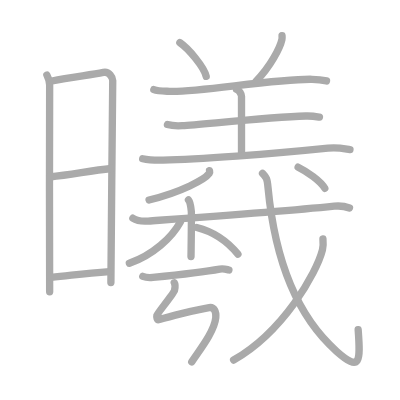
t = 0.00 s
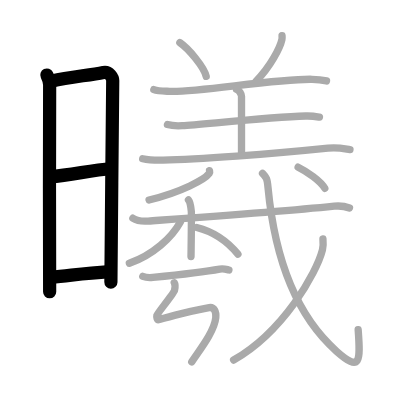
t = 4.00 s
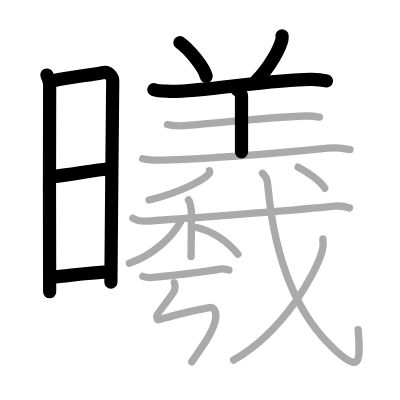
t = 8.00 s
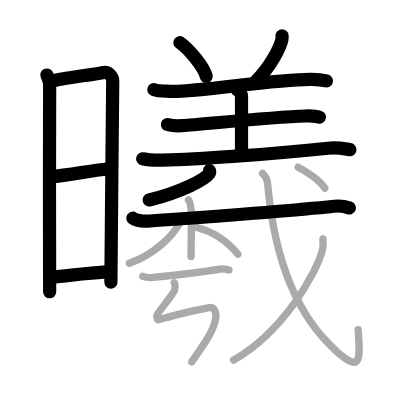
t = 12.00 s
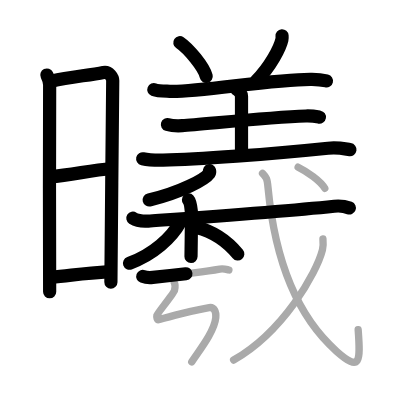
t = 15.50 s
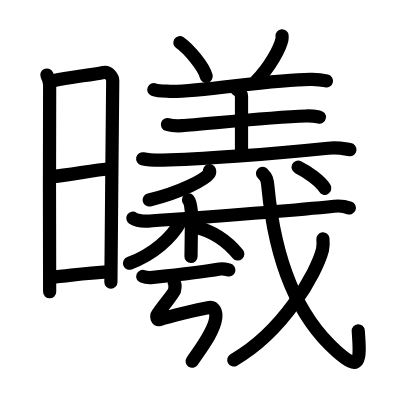
t = 20.00 s

The animated SVG that drew these frames (rendered in a browser with its animation timeline set to each time). Animation: 20 SMIL elements (animate=20); one cycle of 20.00 s.

<?xml version="1.0" standalone="no"?>
<!DOCTYPE svg PUBLIC "-//W3C//DTD SVG 1.1//EN"   "http://www.w3.org/Graphics/SVG/1.1/DTD/svg11.dtd">
<svg width="400px" height="400px"  version="1.1" xmlns="http://www.w3.org/2000/svg">
  <defs>
    <marker id="Triangle" viewBox="0 0 10 10" refX="0" refY="5" markerUnits="strokeWidth" markerWidth="3" style="stroke-opacity:0%;fill:#aaaaaa;" markerHeight="2" orient="auto">
      <path d="M 0 0 L 10 5 L 0 10 z" />
    </marker>
    
    <marker id="Arrow" viewBox="0 0 10 10" refX="5" refY="5" markerUnits="strokeWidth" markerWidth="1.8" style="stroke-opacity:0%;fill:#770000;" markerHeight="2" orient="auto">
      <path d="M 0 4 L 6 4 L 4 1 L 10 5 L 4 9 L 6 6 L 0 6 z" />
        <circle cx="5" cy="5" r="5" />
      </marker>
    
    <marker id="TriangleRed" viewBox="0 0 10 10" refX="0" refY="5" markerUnits="strokeWidth" markerWidth="3" style="stroke-opacity:0%;fill:#CC0000;" markerHeight="2" orient="auto">
      <path d="M 0 0 L 10 5 L 0 10 z" />
    </marker>
    
    <marker id="ArrowRed" viewBox="0 0 10 10" refX="5" refY="5" markerUnits="strokeWidth" markerWidth="1.8" style="stroke-opacity:0%;fill:#CC0000;" markerHeight="2" orient="auto">
      <path d="M 0 4 L 6 4 L 4 1 L 10 5 L 4 9 L 6 6 L 0 6 z" />
        <circle cx="5" cy="5" r="5" />
      </marker>
    
  </defs>
  
  <path style="fill:#ffffff; fill-opacity:100%; fill-rule:evenodd; stroke-width:0;" d="M 0 0 L 400px 0 L 400px 400px L 0 400px L 0 0" />

  <g transform="scale(3.6697247706422 3.6697247706422)">
<path style="fill:none; fill-opacity:0%; fill-rule:evenodd; stroke:#aaaaaa; stroke-opacity:100%; stroke-width: 1.5pt; stroke-linejoin:round; stroke-linecap:round;" d="M12.77 20.44c0.38 0.78 0.76 1.68 0.76 2.72c0 1.04-0.13 55.29 0 56.34"></path>
<path style="fill:none; fill-opacity:0%; fill-rule:evenodd; stroke:#aaaaaa; stroke-opacity:100%; stroke-width: 1.5pt; stroke-linejoin:round; stroke-linecap:round;" d="M14.16 22.07C19.1 21 24.4 20.5 28.17 19.74c1.6-0.32 2.55 1.44 2.55 2.22c0 4.04-0.5 47.79-0.5 55.01"></path>
<path style="fill:none; fill-opacity:0%; fill-rule:evenodd; stroke:#aaaaaa; stroke-opacity:100%; stroke-width: 1.5pt; stroke-linejoin:round; stroke-linecap:round;" d="M13.56 48.23c6.51-0.73 11.09-1.73 16.75-2.31"></path>
<path style="fill:none; fill-opacity:0%; fill-rule:evenodd; stroke:#aaaaaa; stroke-opacity:100%; stroke-width: 1.5pt; stroke-linejoin:round; stroke-linecap:round;" d="M13.92 75.56c5.91-0.56 8.78-1.06 15.9-1.54"></path>
<path style="fill:none; fill-opacity:0%; fill-rule:evenodd; stroke:#aaaaaa; stroke-opacity:100%; stroke-width: 1.5pt; stroke-linejoin:round; stroke-linecap:round;" d="M49.01 11.62c2.39 1.62 6.58 6.66 7.18 9.18"></path>
<path style="fill:none; fill-opacity:0%; fill-rule:evenodd; stroke:#aaaaaa; stroke-opacity:100%; stroke-width: 1.5pt; stroke-linejoin:round; stroke-linecap:round;" d="M76.86 9.75c0.02 0.26 0.05 0.67-0.04 1.04c-0.49 2.19-3.08 7.31-7.06 11.34"></path>
<path style="fill:none; fill-opacity:0%; fill-rule:evenodd; stroke:#aaaaaa; stroke-opacity:100%; stroke-width: 1.5pt; stroke-linejoin:round; stroke-linecap:round;" d="M41.92 24.43c1.13 0.45 3.2 0.4 4.33 0.45c7.32 0.36 28.6-3.44 38.77-3.27c1.88 0.03 3.01 0.22 3.95 0.44"></path>
<path style="fill:none; fill-opacity:0%; fill-rule:evenodd; stroke:#aaaaaa; stroke-opacity:100%; stroke-width: 1.5pt; stroke-linejoin:round; stroke-linecap:round;" d="M64.46 24.32c0.75 0.3 1.35 1.32 1.35 1.94c0 5.08 0 9.87 0 15.19"></path>
<path style="fill:none; fill-opacity:0%; fill-rule:evenodd; stroke:#aaaaaa; stroke-opacity:100%; stroke-width: 1.5pt; stroke-linejoin:round; stroke-linecap:round;" d="M45.63 33.93c1.06 0.32 2.99 0.38 4.05 0.32c5.52-0.34 23.25-2.29 33.67-2.64c1.76-0.06 2.82 0.15 3.7 0.31"></path>
<path style="fill:none; fill-opacity:0%; fill-rule:evenodd; stroke:#aaaaaa; stroke-opacity:100%; stroke-width: 1.5pt; stroke-linejoin:round; stroke-linecap:round;" d="M38.88 43.26c1.71 0.38 3.87 0.41 5.57 0.38c9.05-0.15 29.3-1.65 44.92-3.25c2.84-0.29 4.57 0.18 6 0.38"></path>
<path style="fill:none; fill-opacity:0%; fill-rule:evenodd; stroke:#aaaaaa; stroke-opacity:100%; stroke-width: 1.5pt; stroke-linejoin:round; stroke-linecap:round;" d="M57.1 46.5c0.05 0.19 0.1 0.49-0.09 0.76c-1.12 1.6-7.57 5.1-16.39 7.24"></path>
<path style="fill:none; fill-opacity:0%; fill-rule:evenodd; stroke:#aaaaaa; stroke-opacity:100%; stroke-width: 1.5pt; stroke-linejoin:round; stroke-linecap:round;" d="M36.21 59.46c0.66 0.43 2.41 0.91 4.17 0.78c13.98-0.99 35.76-2.49 50.7-4.05c1.76-0.18 3.05 0.07 4.15 0.5"></path>
<path style="fill:none; fill-opacity:0%; fill-rule:evenodd; stroke:#aaaaaa; stroke-opacity:100%; stroke-width: 1.5pt; stroke-linejoin:round; stroke-linecap:round;" d="M51.36 54.49c0.43 0.47 0.68 2.13 0.77 3.07c0.09 0.94 0 6.45-0.08 12.35"></path>
<path style="fill:none; fill-opacity:0%; fill-rule:evenodd; stroke:#aaaaaa; stroke-opacity:100%; stroke-width: 1.5pt; stroke-linejoin:round; stroke-linecap:round;" d="M49.16 60.47c-2.39 4.33-7.42 8.96-13.91 11.28"></path>
<path style="fill:none; fill-opacity:0%; fill-rule:evenodd; stroke:#aaaaaa; stroke-opacity:100%; stroke-width: 1.5pt; stroke-linejoin:round; stroke-linecap:round;" d="M53.62 62c5.02 1.25 8.31 3.75 11.21 7.25"></path>
<path style="fill:none; fill-opacity:0%; fill-rule:evenodd; stroke:#aaaaaa; stroke-opacity:100%; stroke-width: 1.5pt; stroke-linejoin:round; stroke-linecap:round;" d="M38.91 75.32c0.72 0.27 2.03 0.34 2.74 0.27c4.56-0.47 13.66-1.45 18.22-2.28c1.17-0.21 1.91 0.13 2.51 0.26"></path>
<path style="fill:none; fill-opacity:0%; fill-rule:evenodd; stroke:#aaaaaa; stroke-opacity:100%; stroke-width: 1.5pt; stroke-linejoin:round; stroke-linecap:round;" d="M47.49 77.05c0.25 0.41 0.21 1.5 0.05 2.14c-0.19 0.73-4.71 6.29-4.79 6.69c-0.08 0.41-0.03 1.43 0.68 1.21c2.36-0.72 9.94-2.7 13.58-3.28c1.36-0.22 1.95 1.17 1.79 2.76c-0.38 3.77-4.36 8.77-6.55 12.03c-1.9"></path>
<path style="fill:none; fill-opacity:0%; fill-rule:evenodd; stroke:#aaaaaa; stroke-opacity:100%; stroke-width: 1.5pt; stroke-linejoin:round; stroke-linecap:round;" d="M71.54 47.25c1.09 1.12 1.27 1.43 1.49 3.83C74.94 71.2 81 86.25 91.75 95.75c6.5 5.75 6.5 2.75 5.85-5.89"></path>
<path style="fill:none; fill-opacity:0%; fill-rule:evenodd; stroke:#aaaaaa; stroke-opacity:100%; stroke-width: 1.5pt; stroke-linejoin:round; stroke-linecap:round;" d="M88 65.1c0.07 0.75 0.14 1.93-0.13 3c-1.63 6.33-10.67 22.29-24.21 30.01"></path>
<path style="fill:none; fill-opacity:0%; fill-rule:evenodd; stroke:#aaaaaa; stroke-opacity:100%; stroke-width: 1.5pt; stroke-linejoin:round; stroke-linecap:round;" d="M81.24 45.56c2.37 1.15 6.17 3.79 7.27 5.76"></path>

<path style="fill:none; fill-opacity:0%; fill-rule:evenodd; stroke:#000000; stroke-opacity:100%; stroke-width: 2.7pt; stroke-linejoin:round; stroke-linecap:round;" d="M12.77 20.44c0.38 0.78 0.76 1.68 0.76 2.72c0 1.04-0.13 55.29 0 56.34" pathLength="100" stroke-dashoffset="100" stroke-dasharray="100 105"><animate id="dashAnim1" attributeName="stroke-dashoffset" from="100" to="0" dur="1s" calcMode="linear" fill="freeze"/></path>
<path style="fill:none; fill-opacity:0%; fill-rule:evenodd; stroke:#000000; stroke-opacity:100%; stroke-width: 2.7pt; stroke-linejoin:round; stroke-linecap:round;" d="M14.16 22.07C19.1 21 24.4 20.5 28.17 19.74c1.6-0.32 2.55 1.44 2.55 2.22c0 4.04-0.5 47.79-0.5 55.01" pathLength="100" stroke-dashoffset="100" stroke-dasharray="100 105"><animate id="dashAnim2" attributeName="stroke-dashoffset" from="100" to="0" dur="1s" calcMode="linear" begin="dashAnim1.end" fill="freeze"/></path>
<path style="fill:none; fill-opacity:0%; fill-rule:evenodd; stroke:#000000; stroke-opacity:100%; stroke-width: 2.7pt; stroke-linejoin:round; stroke-linecap:round;" d="M13.56 48.23c6.51-0.73 11.09-1.73 16.75-2.31" pathLength="100" stroke-dashoffset="100" stroke-dasharray="100 105"><animate id="dashAnim3" attributeName="stroke-dashoffset" from="100" to="0" dur="1s" calcMode="linear" begin="dashAnim2.end" fill="freeze"/></path>
<path style="fill:none; fill-opacity:0%; fill-rule:evenodd; stroke:#000000; stroke-opacity:100%; stroke-width: 2.7pt; stroke-linejoin:round; stroke-linecap:round;" d="M13.92 75.56c5.91-0.56 8.78-1.06 15.9-1.54" pathLength="100" stroke-dashoffset="100" stroke-dasharray="100 105"><animate id="dashAnim4" attributeName="stroke-dashoffset" from="100" to="0" dur="1s" calcMode="linear" begin="dashAnim3.end" fill="freeze"/></path>
<path style="fill:none; fill-opacity:0%; fill-rule:evenodd; stroke:#000000; stroke-opacity:100%; stroke-width: 2.7pt; stroke-linejoin:round; stroke-linecap:round;" d="M49.01 11.62c2.39 1.62 6.58 6.66 7.18 9.18" pathLength="100" stroke-dashoffset="100" stroke-dasharray="100 105"><animate id="dashAnim5" attributeName="stroke-dashoffset" from="100" to="0" dur="1s" calcMode="linear" begin="dashAnim4.end" fill="freeze"/></path>
<path style="fill:none; fill-opacity:0%; fill-rule:evenodd; stroke:#000000; stroke-opacity:100%; stroke-width: 2.7pt; stroke-linejoin:round; stroke-linecap:round;" d="M76.86 9.75c0.02 0.26 0.05 0.67-0.04 1.04c-0.49 2.19-3.08 7.31-7.06 11.34" pathLength="100" stroke-dashoffset="100" stroke-dasharray="100 105"><animate id="dashAnim6" attributeName="stroke-dashoffset" from="100" to="0" dur="1s" calcMode="linear" begin="dashAnim5.end" fill="freeze"/></path>
<path style="fill:none; fill-opacity:0%; fill-rule:evenodd; stroke:#000000; stroke-opacity:100%; stroke-width: 2.7pt; stroke-linejoin:round; stroke-linecap:round;" d="M41.92 24.43c1.13 0.45 3.2 0.4 4.33 0.45c7.32 0.36 28.6-3.44 38.77-3.27c1.88 0.03 3.01 0.22 3.95 0.44" pathLength="100" stroke-dashoffset="100" stroke-dasharray="100 105"><animate id="dashAnim7" attributeName="stroke-dashoffset" from="100" to="0" dur="1s" calcMode="linear" begin="dashAnim6.end" fill="freeze"/></path>
<path style="fill:none; fill-opacity:0%; fill-rule:evenodd; stroke:#000000; stroke-opacity:100%; stroke-width: 2.7pt; stroke-linejoin:round; stroke-linecap:round;" d="M64.46 24.32c0.75 0.3 1.35 1.32 1.35 1.94c0 5.08 0 9.87 0 15.19" pathLength="100" stroke-dashoffset="100" stroke-dasharray="100 105"><animate id="dashAnim8" attributeName="stroke-dashoffset" from="100" to="0" dur="1s" calcMode="linear" begin="dashAnim7.end" fill="freeze"/></path>
<path style="fill:none; fill-opacity:0%; fill-rule:evenodd; stroke:#000000; stroke-opacity:100%; stroke-width: 2.7pt; stroke-linejoin:round; stroke-linecap:round;" d="M45.63 33.93c1.06 0.32 2.99 0.38 4.05 0.32c5.52-0.34 23.25-2.29 33.67-2.64c1.76-0.06 2.82 0.15 3.7 0.31" pathLength="100" stroke-dashoffset="100" stroke-dasharray="100 105"><animate id="dashAnim9" attributeName="stroke-dashoffset" from="100" to="0" dur="1s" calcMode="linear" begin="dashAnim8.end" fill="freeze"/></path>
<path style="fill:none; fill-opacity:0%; fill-rule:evenodd; stroke:#000000; stroke-opacity:100%; stroke-width: 2.7pt; stroke-linejoin:round; stroke-linecap:round;" d="M38.88 43.26c1.71 0.38 3.87 0.41 5.57 0.38c9.05-0.15 29.3-1.65 44.92-3.25c2.84-0.29 4.57 0.18 6 0.38" pathLength="100" stroke-dashoffset="100" stroke-dasharray="100 105"><animate id="dashAnim10" attributeName="stroke-dashoffset" from="100" to="0" dur="1s" calcMode="linear" begin="dashAnim9.end" fill="freeze"/></path>
<path style="fill:none; fill-opacity:0%; fill-rule:evenodd; stroke:#000000; stroke-opacity:100%; stroke-width: 2.7pt; stroke-linejoin:round; stroke-linecap:round;" d="M57.1 46.5c0.05 0.19 0.1 0.49-0.09 0.76c-1.12 1.6-7.57 5.1-16.39 7.24" pathLength="100" stroke-dashoffset="100" stroke-dasharray="100 105"><animate id="dashAnim11" attributeName="stroke-dashoffset" from="100" to="0" dur="1s" calcMode="linear" begin="dashAnim10.end" fill="freeze"/></path>
<path style="fill:none; fill-opacity:0%; fill-rule:evenodd; stroke:#000000; stroke-opacity:100%; stroke-width: 2.7pt; stroke-linejoin:round; stroke-linecap:round;" d="M36.21 59.46c0.66 0.43 2.41 0.91 4.17 0.78c13.98-0.99 35.76-2.49 50.7-4.05c1.76-0.18 3.05 0.07 4.15 0.5" pathLength="100" stroke-dashoffset="100" stroke-dasharray="100 105"><animate id="dashAnim12" attributeName="stroke-dashoffset" from="100" to="0" dur="1s" calcMode="linear" begin="dashAnim11.end" fill="freeze"/></path>
<path style="fill:none; fill-opacity:0%; fill-rule:evenodd; stroke:#000000; stroke-opacity:100%; stroke-width: 2.7pt; stroke-linejoin:round; stroke-linecap:round;" d="M51.36 54.49c0.43 0.47 0.68 2.13 0.77 3.07c0.09 0.94 0 6.45-0.08 12.35" pathLength="100" stroke-dashoffset="100" stroke-dasharray="100 105"><animate id="dashAnim13" attributeName="stroke-dashoffset" from="100" to="0" dur="1s" calcMode="linear" begin="dashAnim12.end" fill="freeze"/></path>
<path style="fill:none; fill-opacity:0%; fill-rule:evenodd; stroke:#000000; stroke-opacity:100%; stroke-width: 2.7pt; stroke-linejoin:round; stroke-linecap:round;" d="M49.16 60.47c-2.39 4.33-7.42 8.96-13.91 11.28" pathLength="100" stroke-dashoffset="100" stroke-dasharray="100 105"><animate id="dashAnim14" attributeName="stroke-dashoffset" from="100" to="0" dur="1s" calcMode="linear" begin="dashAnim13.end" fill="freeze"/></path>
<path style="fill:none; fill-opacity:0%; fill-rule:evenodd; stroke:#000000; stroke-opacity:100%; stroke-width: 2.7pt; stroke-linejoin:round; stroke-linecap:round;" d="M53.62 62c5.02 1.25 8.31 3.75 11.21 7.25" pathLength="100" stroke-dashoffset="100" stroke-dasharray="100 105"><animate id="dashAnim15" attributeName="stroke-dashoffset" from="100" to="0" dur="1s" calcMode="linear" begin="dashAnim14.end" fill="freeze"/></path>
<path style="fill:none; fill-opacity:0%; fill-rule:evenodd; stroke:#000000; stroke-opacity:100%; stroke-width: 2.7pt; stroke-linejoin:round; stroke-linecap:round;" d="M38.91 75.32c0.72 0.27 2.03 0.34 2.74 0.27c4.56-0.47 13.66-1.45 18.22-2.28c1.17-0.21 1.91 0.13 2.51 0.26" pathLength="100" stroke-dashoffset="100" stroke-dasharray="100 105"><animate id="dashAnim16" attributeName="stroke-dashoffset" from="100" to="0" dur="1s" calcMode="linear" begin="dashAnim15.end" fill="freeze"/></path>
<path style="fill:none; fill-opacity:0%; fill-rule:evenodd; stroke:#000000; stroke-opacity:100%; stroke-width: 2.7pt; stroke-linejoin:round; stroke-linecap:round;" d="M47.49 77.05c0.25 0.41 0.21 1.5 0.05 2.14c-0.19 0.73-4.71 6.29-4.79 6.69c-0.08 0.41-0.03 1.43 0.68 1.21c2.36-0.72 9.94-2.7 13.58-3.28c1.36-0.22 1.95 1.17 1.79 2.76c-0.38 3.77-4.36 8.77-6.55 12.03c-1.9" pathLength="100" stroke-dashoffset="100" stroke-dasharray="100 105"><animate id="dashAnim17" attributeName="stroke-dashoffset" from="100" to="0" dur="1s" calcMode="linear" begin="dashAnim16.end" fill="freeze"/></path>
<path style="fill:none; fill-opacity:0%; fill-rule:evenodd; stroke:#000000; stroke-opacity:100%; stroke-width: 2.7pt; stroke-linejoin:round; stroke-linecap:round;" d="M71.54 47.25c1.09 1.12 1.27 1.43 1.49 3.83C74.94 71.2 81 86.25 91.75 95.75c6.5 5.75 6.5 2.75 5.85-5.89" pathLength="100" stroke-dashoffset="100" stroke-dasharray="100 105"><animate id="dashAnim18" attributeName="stroke-dashoffset" from="100" to="0" dur="1s" calcMode="linear" begin="dashAnim17.end" fill="freeze"/></path>
<path style="fill:none; fill-opacity:0%; fill-rule:evenodd; stroke:#000000; stroke-opacity:100%; stroke-width: 2.7pt; stroke-linejoin:round; stroke-linecap:round;" d="M88 65.1c0.07 0.75 0.14 1.93-0.13 3c-1.63 6.33-10.67 22.29-24.21 30.01" pathLength="100" stroke-dashoffset="100" stroke-dasharray="100 105"><animate id="dashAnim19" attributeName="stroke-dashoffset" from="100" to="0" dur="1s" calcMode="linear" begin="dashAnim18.end" fill="freeze"/></path>
<path style="fill:none; fill-opacity:0%; fill-rule:evenodd; stroke:#000000; stroke-opacity:100%; stroke-width: 2.7pt; stroke-linejoin:round; stroke-linecap:round;" d="M81.24 45.56c2.37 1.15 6.17 3.79 7.27 5.76" pathLength="100" stroke-dashoffset="100" stroke-dasharray="100 105"><animate id="dashAnim20" attributeName="stroke-dashoffset" from="100" to="0" dur="1s" calcMode="linear" begin="dashAnim19.end" fill="freeze"/></path>

</g>

</svg>  
          
